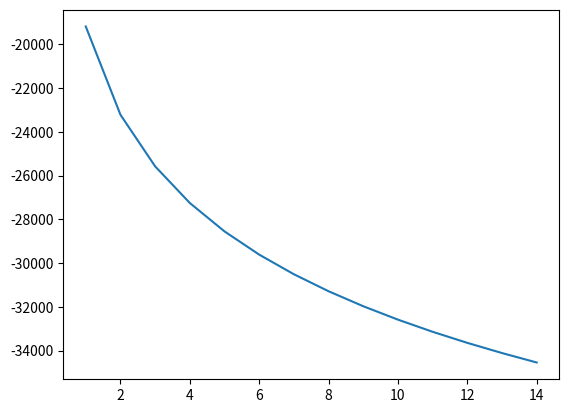

Source code (Python): (Note: this script raises an exception after producing the figure.)
from matplotlib import pyplot

s = '''ERROR:hmm:1,LogForm(-4.530880138958478e+18),0.0
ERROR:hmm:2,LogForm(-7.006427858437193e+17),0.0
ERROR:hmm:3,LogForm(-1.647020068696871e+18),0.0
ERROR:hmm:4,LogForm(-1.4572122815379712e+18),0.0
ERROR:hmm:5,LogForm(-1.4593924223029304e+18),0.0
ERROR:hmm:6,LogForm(-1.5826081652551126e+17),0.0
ERROR:hmm:7,LogForm(-5.112813365554429e+17),0.0
ERROR:hmm:8,LogForm(-7.616174413669891e+16),0.0
ERROR:hmm:9,LogForm(-1.8909537684777344e+18),0.0
ERROR:hmm:10,LogForm(-1.6263585978582067e+17),0.0
ERROR:hmm:11,LogForm(-9.553115981454941e+17),0.0'''


short_answers = '''ERROR:hmm:1,LogForm(-4.530880138958478e+18),0.0
ERROR:hmm:2,LogForm(-7.006427858437193e+17),0.0
ERROR:hmm:3,LogForm(-1.647020068696871e+18),0.0
ERROR:hmm:4,LogForm(-1.4572122815379712e+18),0.0
ERROR:hmm:5,LogForm(-1.4593924223029304e+18),0.0
ERROR:hmm:6,LogForm(-1.5826081652551126e+17),0.0
ERROR:hmm:7,LogForm(-5.112813365554429e+17),0.0
ERROR:hmm:8,LogForm(-7.616174413669891e+16),0.0
ERROR:hmm:9,LogForm(-1.8909537684777344e+18),0.0
ERROR:hmm:10,LogForm(-1.6263585978582067e+17),0.0
ERROR:hmm:11,LogForm(-9.553115981454941e+17),0.0
ERROR:hmm:12,LogForm(-3.362245601227622e+17),0.0
ERROR:hmm:13,LogForm(-1.649101089789631e+17),0.0
ERROR:hmm:14,LogForm(-4.032253916567742e+17),0.0
ERROR:hmm:15,LogForm(-2.0791209672885407e+18),0.0
ERROR:hmm:16,LogForm(-1.2162038532441966e+18),0.0
ERROR:hmm:17,LogForm(-2.3533364139528644e+16),0.0
ERROR:hmm:18,LogForm(-1.7445043651683216e+17),0.0
ERROR:hmm:19,LogForm(-6.876388993345262e+17),0.0
ERROR:hmm:20,LogForm(-1.729636935690926e+17),0.0'''

longer_answers = '''ERROR:hmm:1,LogForm(-216879582.8011174),0.0
ERROR:hmm:2,LogForm(-167414912.77789864),0.0
ERROR:hmm:3,LogForm(-121479981.93614615),0.0
ERROR:hmm:4,LogForm(-46931037.972710595),0.0
ERROR:hmm:5,LogForm(-106285360.65889835),0.0
ERROR:hmm:6,LogForm(-118975798.0914532),0.0
ERROR:hmm:7,LogForm(-64313718.68531781),0.0
ERROR:hmm:8,LogForm(-59925905.15469922),0.0
ERROR:hmm:9,LogForm(-67266118.6967948),0.0
ERROR:hmm:10,LogForm(-35451467.3937125),0.0
ERROR:hmm:11,LogForm(-75030748.9731375),0.0
ERROR:hmm:12,LogForm(-59981977.749293506),0.0
ERROR:hmm:13,LogForm(-45906369.841452695),0.0'''

other_answers = '''ERROR:hmm:1,LogForm(-19181.311352709232),0.0
ERROR:hmm:2,LogForm(-23216.975154561165),0.0
ERROR:hmm:3,LogForm(-25577.283437892802),0.0
ERROR:hmm:4,LogForm(-27251.8653699198),0.0
ERROR:hmm:5,LogForm(-28550.713458135724),0.0
ERROR:hmm:6,LogForm(-29611.91225423401),0.0
ERROR:hmm:7,LogForm(-30509.11902850926),0.0
ERROR:hmm:8,LogForm(-31286.298953895002),0.0
ERROR:hmm:9,LogForm(-31971.809274644595),0.0
ERROR:hmm:10,LogForm(-32585.01134828433),0.0
ERROR:hmm:11,LogForm(-33139.71435796927),0.0
ERROR:hmm:12,LogForm(-33646.11418606082),0.0
ERROR:hmm:13,LogForm(-34111.95349944298),0.0
ERROR:hmm:14,LogForm(-34543.250664469466),0.0'''

def parse_input(bigstr):
    lines = bigstr.split('\n')
    ans = []
    for line in lines:
        cutoff = line.split(":")[-1]
        uncomma = cutoff.split(',')[:2]
        print(cutoff, uncomma)
        x = int(uncomma[0])
        y = float(uncomma[1].strip("LogForm()"))
        ans.append((x, y))

    print(ans)

    return ans


def graph(tuples):
    xs, ys = zip(*tuples)
    pyplot.plot(xs, ys)

    pyplot.hold(True)
    pyplot.grid(True)
    pyplot.ylabel("Log likelihood")
    pyplot.xlabel("$N_h$")


    pyplot.show()

# graph(parse_input(short_answers))
graph(parse_input(other_answers))
